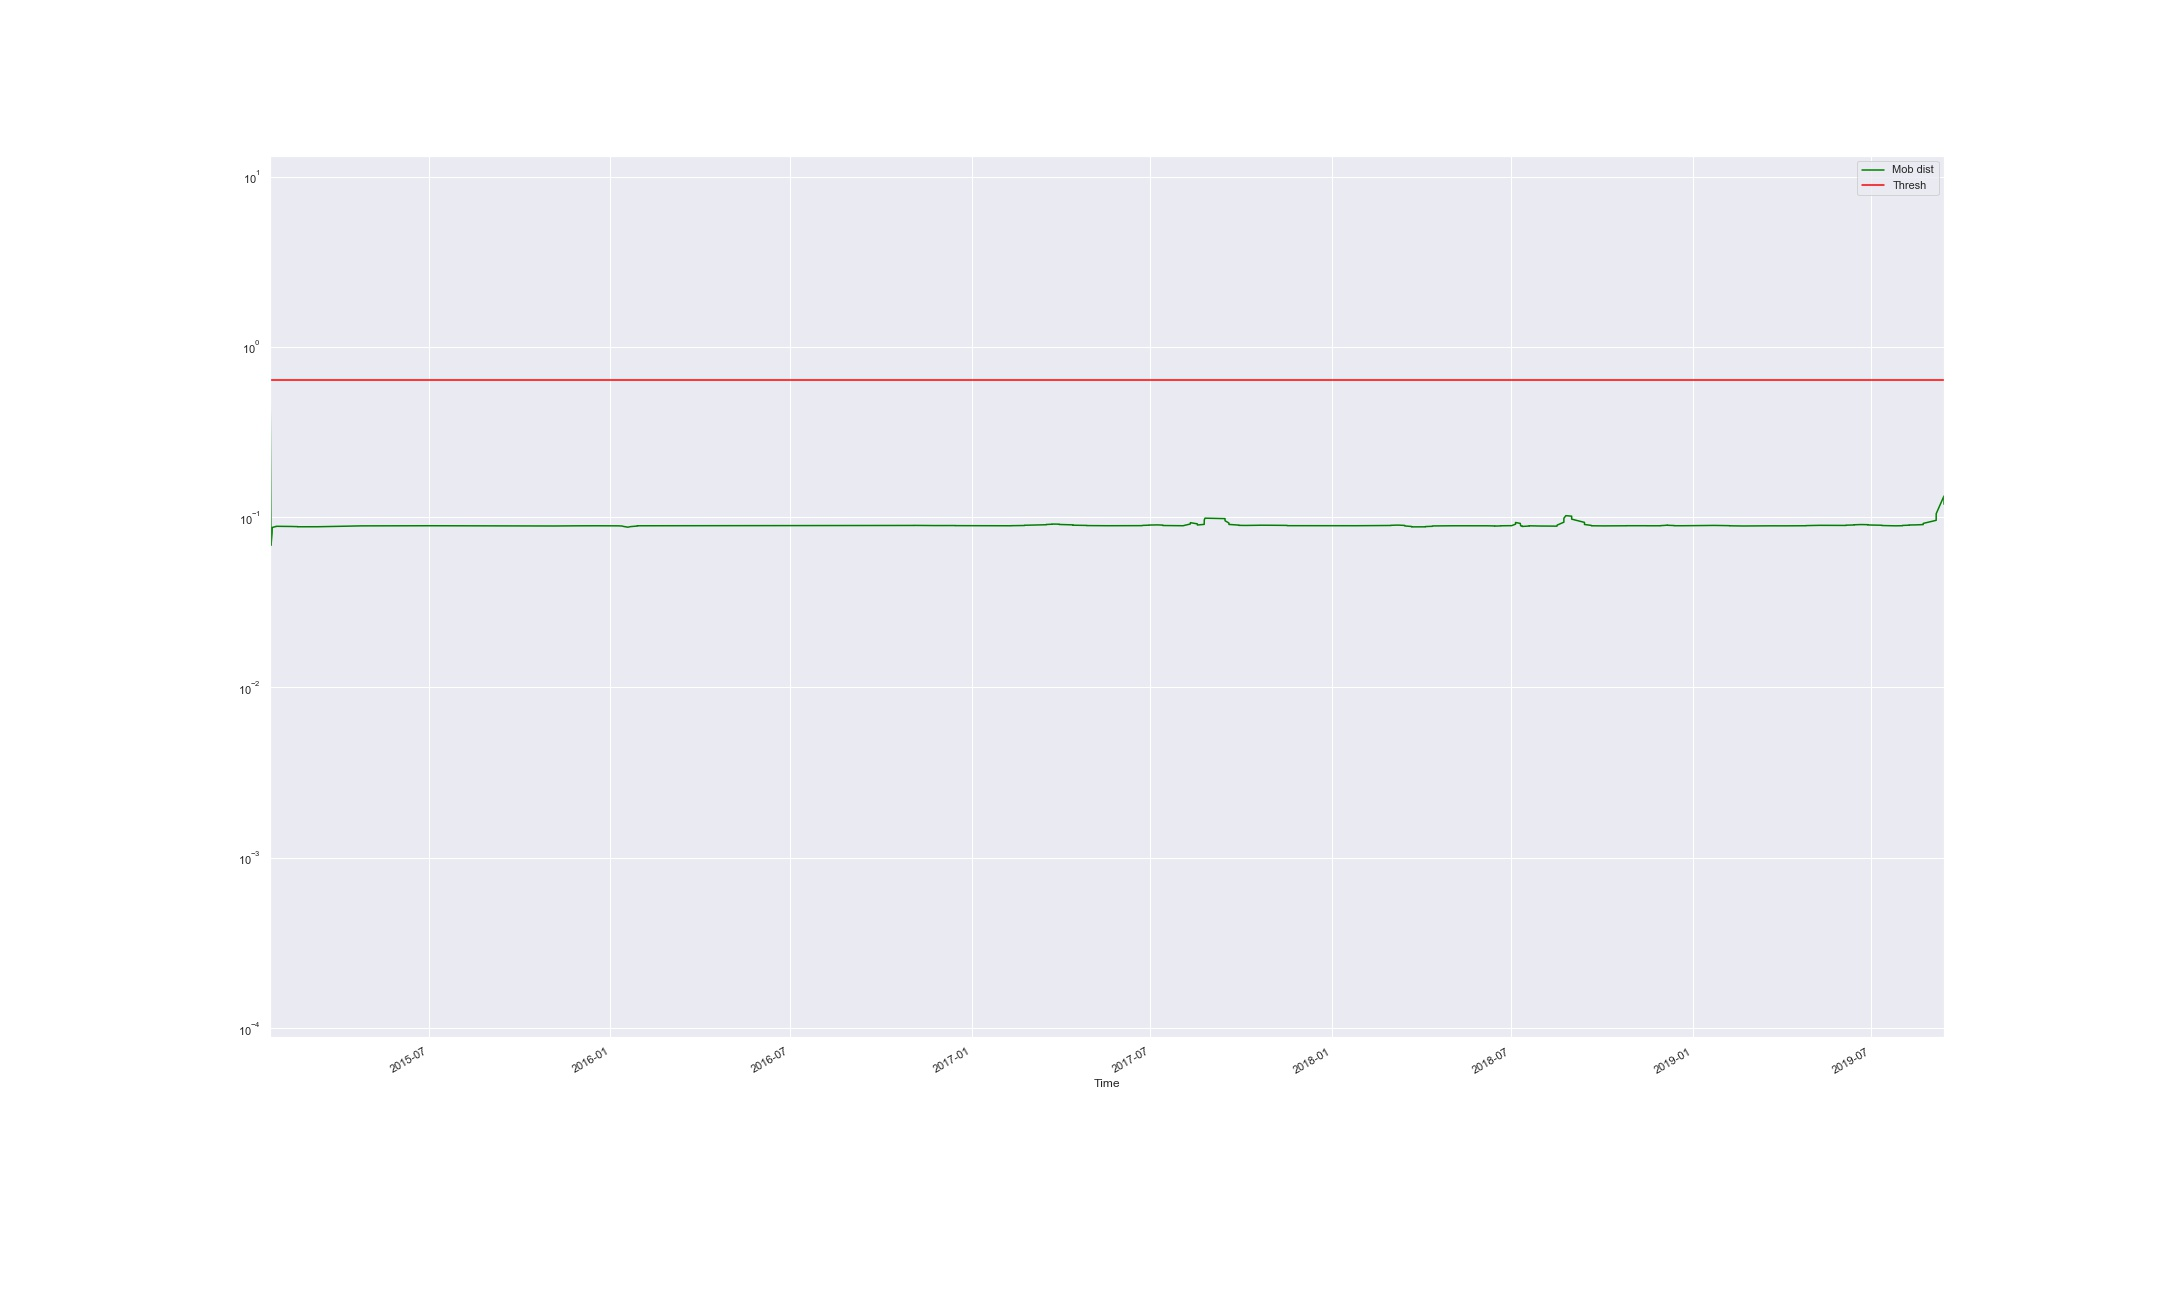

The file beside this chart, header and first rows:
Time, Mob dist, Thresh, Anomaly
2015-01-21 09:09:45.056000, 17.85, 0.6407, True
2015-01-21 10:53:25.250000, 17.26, 0.6407, True
2015-01-21 11:03:57.687000, 4.511, 0.6407, True
2015-01-21 11:56:54.135000, 0.6194, 0.6407, False
2015-01-22 10:36:38.653000, 0.06835, 0.6407, False
2015-01-23 10:53:39.642000, 0.08026, 0.6407, False
2015-01-23 14:58:05.769000, 0.08692, 0.6407, False
2015-01-27 14:37:52.180000, 0.0881, 0.6407, False
2015-01-27 15:17:52.011000, 0.0883, 0.6407, False
2015-02-05 11:36:44.619000, 0.08825, 0.6407, False
2015-02-12 10:35:51.880000, 0.08809, 0.6407, False
2015-02-18 15:22:02.041000, 0.0879, 0.6407, False
2015-02-18 15:47:42.180000, 0.08775, 0.6407, False
2015-03-02 10:49:20.598000, 0.08771, 0.6407, False
2015-03-10 18:08:17.027000, 0.08778, 0.6407, False
2015-03-19 11:47:09.195000, 0.08794, 0.6407, False
2015-03-26 11:26:14.919000, 0.08812, 0.6407, False
2015-04-02 13:25:20.225000, 0.08829, 0.6407, False
2015-04-09 11:44:26.573000, 0.08845, 0.6407, False
2015-04-16 12:23:31.683000, 0.08859, 0.6407, False
2015-04-16 17:43:29.983000, 0.08871, 0.6407, False
2015-04-23 11:42:37.145000, 0.0888, 0.6407, False
2015-05-07 08:02:16.000000, 0.08886, 0.6407, False
2015-05-07 12:24:21.925000, 0.0889, 0.6407, False
2015-05-07 12:44:21.743000, 0.08892, 0.6407, False
2015-05-09 01:06:20.534000, 0.08893, 0.6407, False
2015-05-13 12:25:38.375000, 0.08894, 0.6407, False
2015-05-13 12:45:38.338000, 0.08894, 0.6407, False
2015-05-21 13:24:35.751000, 0.08894, 0.6407, False
2015-05-22 16:11:55.434000, 0.08894, 0.6407, False
2015-05-27 15:52:39.042000, 0.08894, 0.6407, False
2015-05-27 15:54:35.119001, 0.08894, 0.6407, False
2015-05-27 15:55:37.049000, 0.08894, 0.6407, False
2015-05-27 15:57:05.027000, 0.08894, 0.6407, False
2015-05-27 15:58:02.432000, 0.08894, 0.6407, False
2015-05-27 15:58:58.868000, 0.08894, 0.6407, False
2015-05-27 16:00:19.725001, 0.08894, 0.6407, False
2015-05-27 16:01:24.408000, 0.08894, 0.6407, False
2015-05-30 17:42:56.647000, 0.08894, 0.6407, False
2015-06-04 11:06:44.695000, 0.08894, 0.6407, False
2015-06-05 07:20:37.131000, 0.08894, 0.6407, False
2015-06-05 08:10:30.050000, 0.08895, 0.6407, False
2015-06-11 13:09:35.794000, 0.08897, 0.6407, False
2015-06-25 12:27:43.969000, 0.08898, 0.6407, False
2015-07-02 11:06:47.659000, 0.08897, 0.6407, False
2015-07-16 12:04:55.063000, 0.08895, 0.6407, False
2015-08-06 10:02:08.358000, 0.08894, 0.6407, False
2015-08-20 11:40:16.095000, 0.08894, 0.6407, False
2015-08-27 10:59:20.342000, 0.08894, 0.6407, False
2015-09-09 13:01:37.357000, 0.08893, 0.6407, False
2015-09-17 11:08:44.381000, 0.08893, 0.6407, False
2015-09-24 12:40:52.508000, 0.08893, 0.6407, False
2015-10-01 11:40:48.909000, 0.08892, 0.6407, False
2015-10-08 11:40:45.420000, 0.08888, 0.6407, False
2015-10-13 11:00:42.766000, 0.08881, 0.6407, False
2015-10-21 11:00:37.950000, 0.0887, 0.6407, False
2015-10-29 12:02:52.154000, 0.08864, 0.6407, False
2015-11-05 11:22:48.112000, 0.08867, 0.6407, False
2015-11-12 11:42:44.060000, 0.08877, 0.6407, False
2015-11-26 11:07:41.585000, 0.08886, 0.6407, False
... 318 more rows
